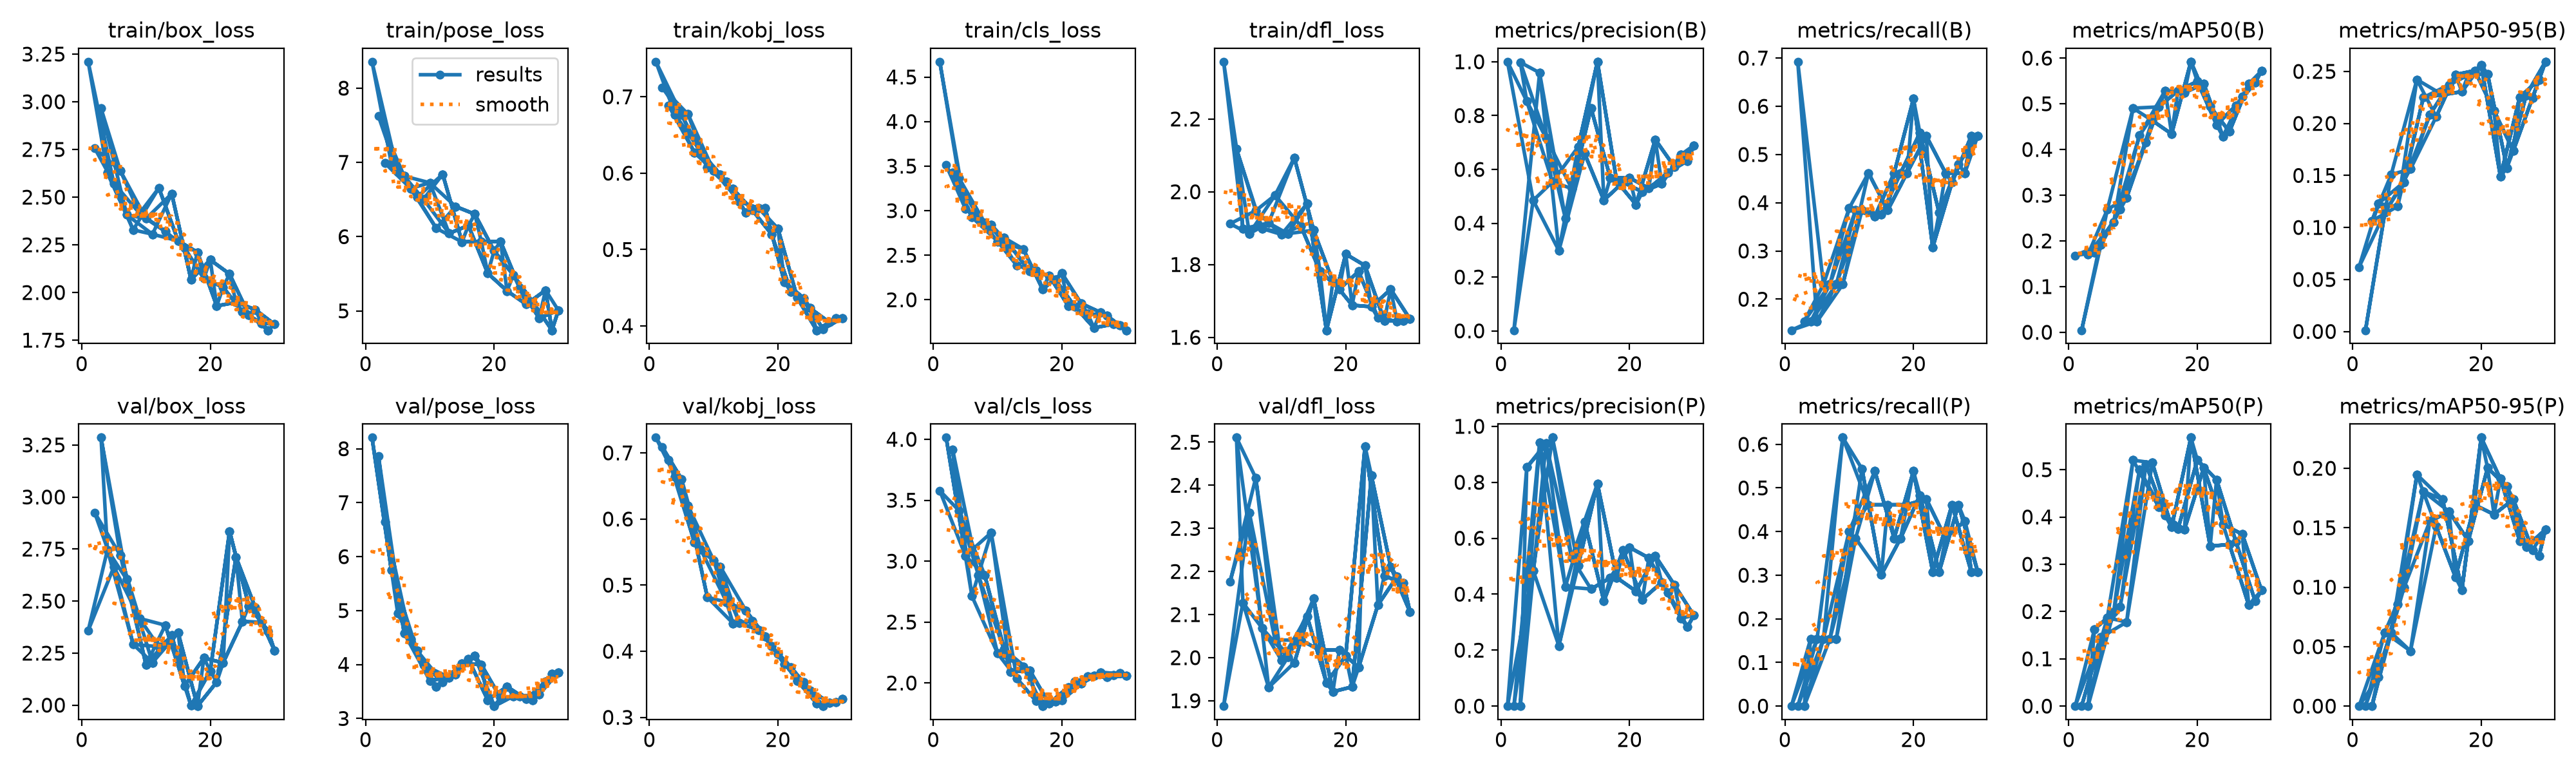

The table this chart was drawn from, first rows:
epoch, time, train/box_loss, train/pose_loss, train/kobj_loss, train/cls_loss, train/dfl_loss, metrics/precision(B), metrics/recall(B), metrics/mAP50(B), metrics/mAP50-95(B), metrics/precision(P), metrics/recall(P), metrics/mAP50(P), metrics/mAP50-95(P), val/box_loss, val/pose_loss, val/kobj_loss, val/cls_loss, val/dfl_loss, lr/pg0, lr/pg1, lr/pg2
3, 1814, 2.966, 6.992, 0.6882, 3.428, 2.118, 0.9977, 0.1538, 0.1706, 0.1063, 0, 0, 0, 0, 3.285, 6.65, 0.6896, 3.918, 2.511, 0.001843, 0.001843, 0.001843
4, 2061, 2.627, 6.986, 0.6767, 3.366, 1.898, 0.8534, 0.1538, 0.1742, 0.1229, 0.8534, 0.1538, 0.1627, 0.02463, 2.746, 5.745, 0.6644, 3.414, 2.127, 0.001802, 0.001802, 0.001802
4, 1889, 2.627, 6.986, 0.6767, 3.366, 1.898, 0.8534, 0.1538, 0.1742, 0.1229, 0.8534, 0.1538, 0.1627, 0.02463, 2.746, 5.745, 0.6644, 3.414, 2.127, 0.001802, 0.001802, 0.001802
1, 75.7, 3.21, 8.356, 0.7459, 4.671, 2.357, 1, 0.1357, 0.168, 0.06195, 0, 0, 0, 0, 2.358, 8.206, 0.7231, 3.579, 1.888, 0.00064, 0.00064, 0.00064
5, 2123, 2.572, 6.867, 0.6765, 3.02, 1.885, 0.4848, 0.1538, 0.1916, 0.1142, 0.4848, 0.1538, 0.1456, 0.06198, 2.665, 4.946, 0.6604, 3.044, 2.337, 0.001736, 0.001736, 0.001736
5, 1948, 2.572, 6.867, 0.6765, 3.02, 1.885, 0.4848, 0.1538, 0.1916, 0.1142, 0.4848, 0.1538, 0.1456, 0.06198, 2.665, 4.946, 0.6604, 3.044, 2.337, 0.001736, 0.001736, 0.001736
2, 134.7, 2.758, 7.622, 0.712, 3.51, 1.912, 0.00231, 0.6923, 0.00442, 0.0012, 0, 0, 0, 0, 2.925, 7.864, 0.7092, 4.014, 2.176, 0.001264, 0.001264, 0.001264
6, 2176, 2.639, 6.815, 0.6772, 2.927, 1.948, 0.9591, 0.2308, 0.2685, 0.1508, 0.9427, 0.1538, 0.1871, 0.06169, 2.72, 4.581, 0.6198, 2.713, 2.417, 0.00167, 0.00167, 0.00167
6, 2000, 2.639, 6.815, 0.6772, 2.927, 1.948, 0.9591, 0.2308, 0.2685, 0.1508, 0.9427, 0.1538, 0.1871, 0.06169, 2.72, 4.581, 0.6198, 2.713, 2.417, 0.00167, 0.00167, 0.00167
3, 185.7, 2.966, 6.992, 0.6882, 3.428, 2.118, 0.9977, 0.1538, 0.1706, 0.1063, 0, 0, 0, 0, 3.285, 6.65, 0.6896, 3.918, 2.511, 0.001843, 0.001843, 0.001843
7, 2229, 2.407, 6.649, 0.627, 2.924, 1.899, 0.7175, 0.2308, 0.2413, 0.1202, 0.9398, 0.1538, 0.1997, 0.08573, 2.604, 4.468, 0.5645, 2.886, 2.068, 0.001604, 0.001604, 0.001604
7, 2056, 2.407, 6.649, 0.627, 2.924, 1.899, 0.7175, 0.2308, 0.2413, 0.1202, 0.9398, 0.1538, 0.1997, 0.08573, 2.604, 4.468, 0.5645, 2.886, 2.068, 0.001604, 0.001604, 0.001604
4, 241.5, 2.627, 6.986, 0.6767, 3.366, 1.898, 0.8534, 0.1538, 0.1742, 0.1229, 0.8534, 0.1538, 0.1627, 0.02463, 2.746, 5.745, 0.6644, 3.414, 2.127, 0.001802, 0.001802, 0.001802
8, 2285, 2.329, 6.53, 0.6278, 2.865, 1.914, 0.5536, 0.2308, 0.2694, 0.1436, 0.9597, 0.1538, 0.2101, 0.0997, 2.292, 4.259, 0.5535, 2.885, 1.931, 0.001538, 0.001538, 0.001538
8, 2112, 2.329, 6.53, 0.6278, 2.865, 1.914, 0.5536, 0.2308, 0.2694, 0.1436, 0.9597, 0.1538, 0.2101, 0.0997, 2.292, 4.259, 0.5535, 2.885, 1.931, 0.001538, 0.001538, 0.001538
5, 298, 2.572, 6.867, 0.6765, 3.02, 1.885, 0.4848, 0.1538, 0.1916, 0.1142, 0.4848, 0.1538, 0.1456, 0.06198, 2.665, 4.946, 0.6604, 3.044, 2.337, 0.001736, 0.001736, 0.001736
9, 2477, 2.415, 6.504, 0.6072, 2.843, 1.99, 0.298, 0.2308, 0.2943, 0.1561, 0.2154, 0.6154, 0.1776, 0.04635, 2.417, 3.993, 0.4818, 3.233, 2.041, 0.001472, 0.001472, 0.001472
9, 2316, 2.415, 6.504, 0.6072, 2.843, 1.99, 0.298, 0.2308, 0.2943, 0.1561, 0.2154, 0.6154, 0.1776, 0.04635, 2.417, 3.993, 0.4818, 3.233, 2.041, 0.001472, 0.001472, 0.001472
6, 502.6, 2.639, 6.815, 0.6772, 2.927, 1.948, 0.9591, 0.2308, 0.2685, 0.1508, 0.9427, 0.1538, 0.1871, 0.06169, 2.72, 4.581, 0.6198, 2.713, 2.417, 0.00167, 0.00167, 0.00167
10, 2552, 2.387, 6.725, 0.603, 2.656, 1.883, 0.4191, 0.3887, 0.4905, 0.2422, 0.4262, 0.401, 0.5202, 0.1947, 2.193, 3.7, 0.5373, 2.243, 1.994, 0.001406, 0.001406, 0.001406
10, 2383, 2.387, 6.725, 0.603, 2.656, 1.883, 0.4191, 0.3887, 0.4905, 0.2422, 0.4262, 0.401, 0.5202, 0.1947, 2.193, 3.7, 0.5373, 2.243, 1.994, 0.001406, 0.001406, 0.001406
7, 569.2, 2.407, 6.649, 0.627, 2.924, 1.899, 0.7175, 0.2308, 0.2413, 0.1202, 0.9398, 0.1538, 0.1997, 0.08573, 2.604, 4.468, 0.5645, 2.886, 2.068, 0.001604, 0.001604, 0.001604
11, 2615, 2.306, 6.112, 0.5978, 2.696, 1.885, 0.5288, 0.3846, 0.4306, 0.2249, 0.5288, 0.3846, 0.4996, 0.1805, 2.205, 3.583, 0.5281, 2.274, 2.001, 0.00134, 0.00134, 0.00134
11, 2441, 2.306, 6.112, 0.5978, 2.696, 1.885, 0.5288, 0.3846, 0.4306, 0.2249, 0.5288, 0.3846, 0.4996, 0.1805, 2.205, 3.583, 0.5281, 2.274, 2.001, 0.00134, 0.00134, 0.00134
8, 627.4, 2.329, 6.53, 0.6278, 2.865, 1.914, 0.5536, 0.2308, 0.2694, 0.1436, 0.9597, 0.1538, 0.2101, 0.0997, 2.292, 4.259, 0.5535, 2.885, 1.931, 0.001538, 0.001538, 0.001538
12, 2673, 2.548, 6.84, 0.5889, 2.603, 2.093, 0.6834, 0.3846, 0.4153, 0.2083, 0.5022, 0.5436, 0.5113, 0.1553, 2.281, 3.675, 0.4743, 2.091, 1.988, 0.001274, 0.001274, 0.001274
12, 2498, 2.548, 6.84, 0.5889, 2.603, 2.093, 0.6834, 0.3846, 0.4153, 0.2083, 0.5022, 0.5436, 0.5113, 0.1553, 2.281, 3.675, 0.4743, 2.091, 1.988, 0.001274, 0.001274, 0.001274
9, 683.8, 2.415, 6.504, 0.6072, 2.843, 1.99, 0.298, 0.2308, 0.2943, 0.1561, 0.2154, 0.6154, 0.1776, 0.04635, 2.417, 3.993, 0.4818, 3.233, 2.041, 0.001472, 0.001472, 0.001472
13, 2729, 2.321, 6.044, 0.5794, 2.383, 1.906, 0.6587, 0.4615, 0.4633, 0.2064, 0.6587, 0.4615, 0.5145, 0.151, 2.384, 3.76, 0.4423, 2.037, 2.041, 0.001208, 0.001208, 0.001208
13, 2563, 2.321, 6.044, 0.5794, 2.383, 1.906, 0.6587, 0.4615, 0.4633, 0.2064, 0.6587, 0.4615, 0.5145, 0.151, 2.384, 3.76, 0.4423, 2.037, 2.041, 0.001208, 0.001208, 0.001208
10, 747.5, 2.387, 6.725, 0.603, 2.656, 1.883, 0.4191, 0.3887, 0.4905, 0.2422, 0.4262, 0.401, 0.5202, 0.1947, 2.193, 3.7, 0.5373, 2.243, 1.994, 0.001406, 0.001406, 0.001406
14, 2803, 2.518, 6.406, 0.5628, 2.57, 1.968, 0.8278, 0.3719, 0.4931, 0.2275, 0.4185, 0.5385, 0.4214, 0.1738, 2.336, 3.812, 0.4426, 2.133, 2.096, 0.001142, 0.001142, 0.001142
14, 2633, 2.518, 6.406, 0.5628, 2.57, 1.968, 0.8278, 0.3719, 0.4931, 0.2275, 0.4185, 0.5385, 0.4214, 0.1738, 2.336, 3.812, 0.4426, 2.133, 2.096, 0.001142, 0.001142, 0.001142
11, 817.1, 2.306, 6.112, 0.5978, 2.696, 1.885, 0.5288, 0.3846, 0.4306, 0.2249, 0.5288, 0.3846, 0.4996, 0.1805, 2.205, 3.583, 0.5281, 2.274, 2.001, 0.00134, 0.00134, 0.00134
15, 2860, 2.271, 5.929, 0.5483, 2.318, 1.894, 1, 0.3754, 0.5288, 0.2371, 0.7955, 0.3008, 0.4031, 0.1636, 2.347, 4.02, 0.4616, 2.104, 2.137, 0.001076, 0.001076, 0.001076
12, 866.8, 2.548, 6.84, 0.5889, 2.603, 2.093, 0.6834, 0.3846, 0.4153, 0.2083, 0.5022, 0.5436, 0.5113, 0.1553, 2.281, 3.675, 0.4743, 2.091, 1.988, 0.001274, 0.001274, 0.001274
15, 2685, 2.271, 5.929, 0.5483, 2.318, 1.894, 1, 0.3754, 0.5288, 0.2371, 0.7955, 0.3008, 0.4031, 0.1636, 2.347, 4.02, 0.4616, 2.104, 2.137, 0.001076, 0.001076, 0.001076
16, 2911, 2.234, 6.151, 0.5516, 2.327, 1.782, 0.4856, 0.3846, 0.434, 0.2469, 0.3754, 0.4615, 0.3785, 0.1085, 2.092, 4.098, 0.4457, 1.851, 2.017, 0.00101, 0.00101, 0.00101
13, 918.3, 2.321, 6.044, 0.5794, 2.383, 1.906, 0.6587, 0.4615, 0.4633, 0.2064, 0.6587, 0.4615, 0.5145, 0.151, 2.384, 3.76, 0.4423, 2.037, 2.041, 0.001208, 0.001208, 0.001208
16, 2736, 2.234, 6.151, 0.5516, 2.327, 1.782, 0.4856, 0.3846, 0.434, 0.2469, 0.3754, 0.4615, 0.3785, 0.1085, 2.092, 4.098, 0.4457, 1.851, 2.017, 0.00101, 0.00101, 0.00101
17, 2967, 2.067, 6.303, 0.5541, 2.117, 1.619, 0.5685, 0.4615, 0.5286, 0.2305, 0.4582, 0.3846, 0.3747, 0.09777, 1.998, 4.164, 0.4325, 1.81, 1.941, 0.000944, 0.000944, 0.000944
14, 978.2, 2.518, 6.406, 0.5628, 2.57, 1.968, 0.8278, 0.3719, 0.4931, 0.2275, 0.4185, 0.5385, 0.4214, 0.1738, 2.336, 3.812, 0.4426, 2.133, 2.096, 0.001142, 0.001142, 0.001142
17, 2796, 2.067, 6.303, 0.5541, 2.117, 1.619, 0.5685, 0.4615, 0.5286, 0.2305, 0.4582, 0.3846, 0.3747, 0.09777, 1.998, 4.164, 0.4325, 1.81, 1.941, 0.000944, 0.000944, 0.000944
18, 3030, 2.211, 5.936, 0.5544, 2.273, 1.754, 0.5557, 0.4615, 0.5242, 0.2467, 0.4589, 0.3846, 0.3735, 0.139, 1.995, 3.998, 0.4226, 1.831, 1.921, 0.000878, 0.000878, 0.000878
15, 1043, 2.271, 5.929, 0.5483, 2.318, 1.894, 1, 0.3754, 0.5288, 0.2371, 0.7955, 0.3008, 0.4031, 0.1636, 2.347, 4.02, 0.4616, 2.104, 2.137, 0.001076, 0.001076, 0.001076
18, 2861, 2.211, 5.936, 0.5544, 2.273, 1.754, 0.5557, 0.4615, 0.5242, 0.2467, 0.4589, 0.3846, 0.3735, 0.139, 1.995, 3.998, 0.4226, 1.831, 1.921, 0.000878, 0.000878, 0.000878
19, 3099, 2.074, 5.507, 0.5201, 2.226, 1.733, 0.5521, 0.4615, 0.592, 0.2508, 0.5573, 0.4615, 0.5678, 0.1692, 2.226, 3.341, 0.4076, 1.847, 2.018, 0.000812, 0.000812, 0.000812
16, 1115, 2.234, 6.151, 0.5516, 2.327, 1.782, 0.4856, 0.3846, 0.434, 0.2469, 0.3754, 0.4615, 0.3785, 0.1085, 2.092, 4.098, 0.4457, 1.851, 2.017, 0.00101, 0.00101, 0.00101
19, 2934, 2.074, 5.507, 0.5201, 2.226, 1.733, 0.5521, 0.4615, 0.592, 0.2508, 0.5573, 0.4615, 0.5678, 0.1692, 2.226, 3.341, 0.4076, 1.847, 2.018, 0.000812, 0.000812, 0.000812
20, 3178, 2.171, 5.809, 0.5272, 2.297, 1.829, 0.5685, 0.6154, 0.549, 0.2562, 0.5671, 0.5385, 0.5207, 0.2258, 2.165, 3.229, 0.3959, 1.858, 2.004, 0.000746, 0.000746, 0.000746
17, 1201, 2.067, 6.303, 0.5541, 2.117, 1.619, 0.5685, 0.4615, 0.5286, 0.2305, 0.4582, 0.3846, 0.3747, 0.09777, 1.998, 4.164, 0.4325, 1.81, 1.941, 0.000944, 0.000944, 0.000944
20, 3021, 2.171, 5.809, 0.5272, 2.297, 1.829, 0.5685, 0.6154, 0.549, 0.2562, 0.5671, 0.5385, 0.5207, 0.2258, 2.165, 3.229, 0.3959, 1.858, 2.004, 0.000746, 0.000746, 0.000746
21, 3269, 1.929, 5.935, 0.4573, 1.93, 1.688, 0.4694, 0.5448, 0.5441, 0.2475, 0.4108, 0.4836, 0.5039, 0.2003, 2.111, 3.382, 0.3801, 1.966, 1.932, 0.00068, 0.00068, 0.00068
18, 1293, 2.211, 5.936, 0.5544, 2.273, 1.754, 0.5557, 0.4615, 0.5242, 0.2467, 0.4589, 0.3846, 0.3735, 0.139, 1.995, 3.998, 0.4226, 1.831, 1.921, 0.000878, 0.000878, 0.000878
21, 3115, 1.929, 5.935, 0.4573, 1.93, 1.688, 0.4694, 0.5448, 0.5441, 0.2475, 0.4108, 0.4836, 0.5039, 0.2003, 2.111, 3.382, 0.3801, 1.966, 1.932, 0.00068, 0.00068, 0.00068
22, 3359, 2.028, 5.27, 0.445, 1.925, 1.781, 0.5161, 0.5385, 0.4939, 0.2122, 0.3812, 0.4746, 0.3381, 0.1611, 2.204, 3.591, 0.3761, 2.011, 1.977, 0.000614, 0.000614, 0.000614
19, 1385, 2.074, 5.507, 0.5201, 2.226, 1.733, 0.5521, 0.4615, 0.592, 0.2508, 0.5573, 0.4615, 0.5678, 0.1692, 2.226, 3.341, 0.4076, 1.847, 2.018, 0.000812, 0.000812, 0.000812
22, 3207, 2.028, 5.27, 0.445, 1.925, 1.781, 0.5161, 0.5385, 0.4939, 0.2122, 0.3812, 0.4746, 0.3381, 0.1611, 2.204, 3.591, 0.3761, 2.011, 1.977, 0.000614, 0.000614, 0.000614
23, 3452, 2.097, 5.482, 0.4368, 1.958, 1.797, 0.5297, 0.3077, 0.4541, 0.1489, 0.5297, 0.3077, 0.4788, 0.1911, 2.835, 3.414, 0.3555, 1.994, 2.491, 0.000548, 0.000548, 0.000548
20, 1475, 2.171, 5.809, 0.5272, 2.297, 1.829, 0.5685, 0.6154, 0.549, 0.2562, 0.5671, 0.5385, 0.5207, 0.2258, 2.165, 3.229, 0.3959, 1.858, 2.004, 0.000746, 0.000746, 0.000746
... 25 more rows
